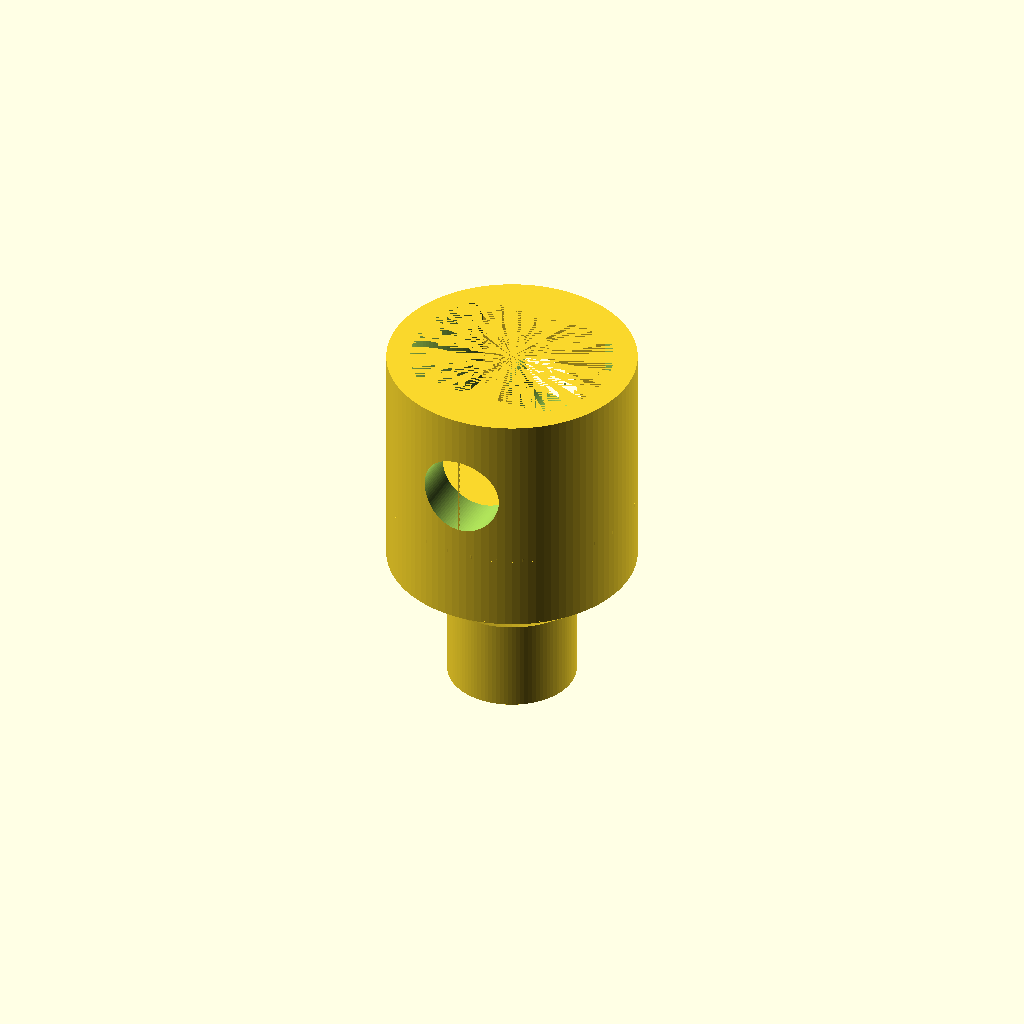
Cell 1: the model at its default parameters.
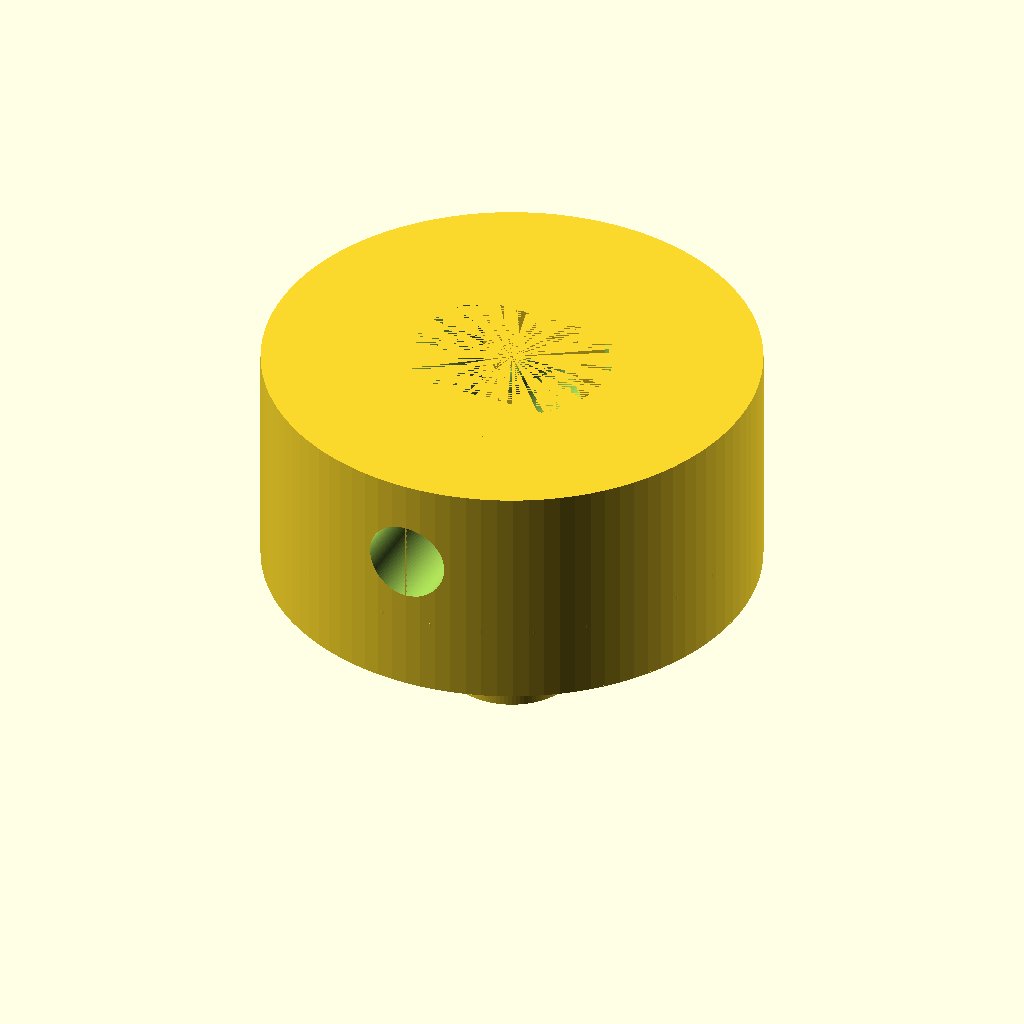
Cell 2: the same model with connecting_diameter = 40.
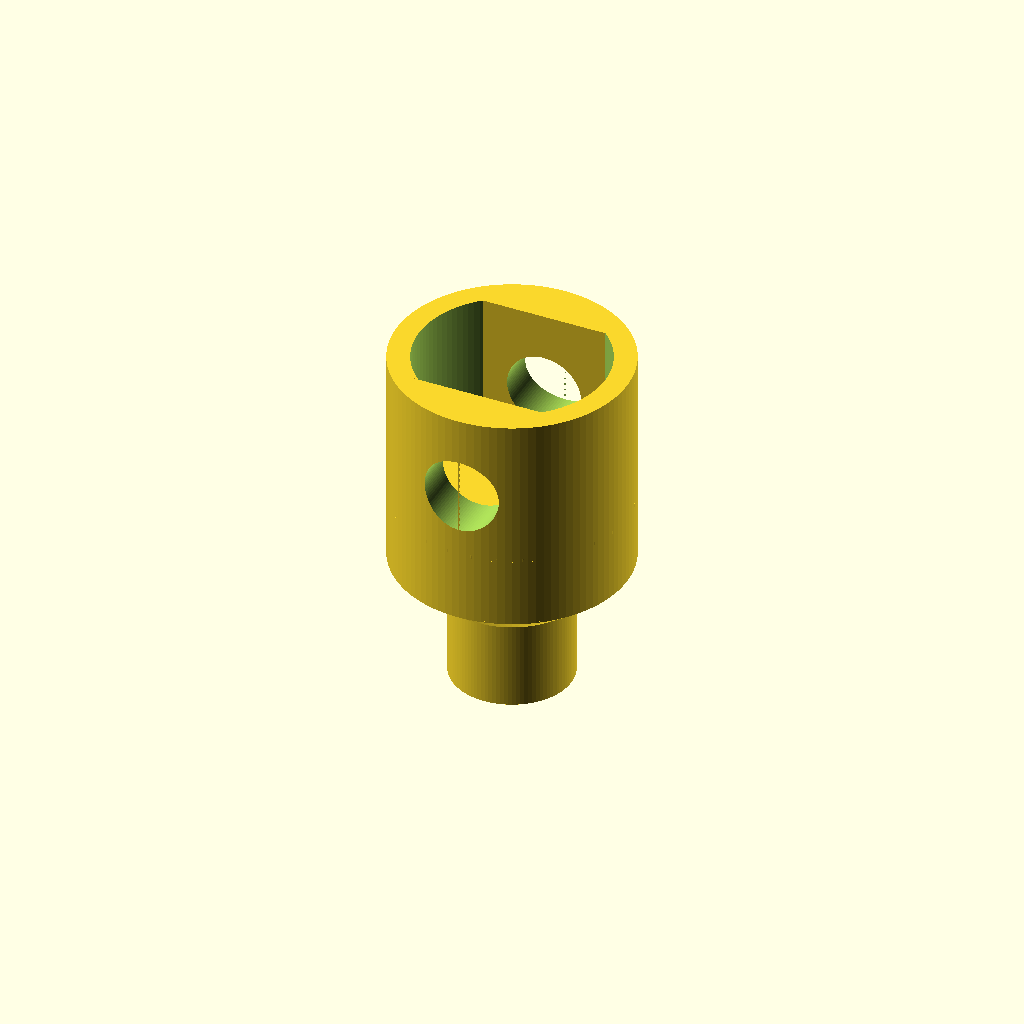
Cell 3: the same model with piston_thread_height = 26.
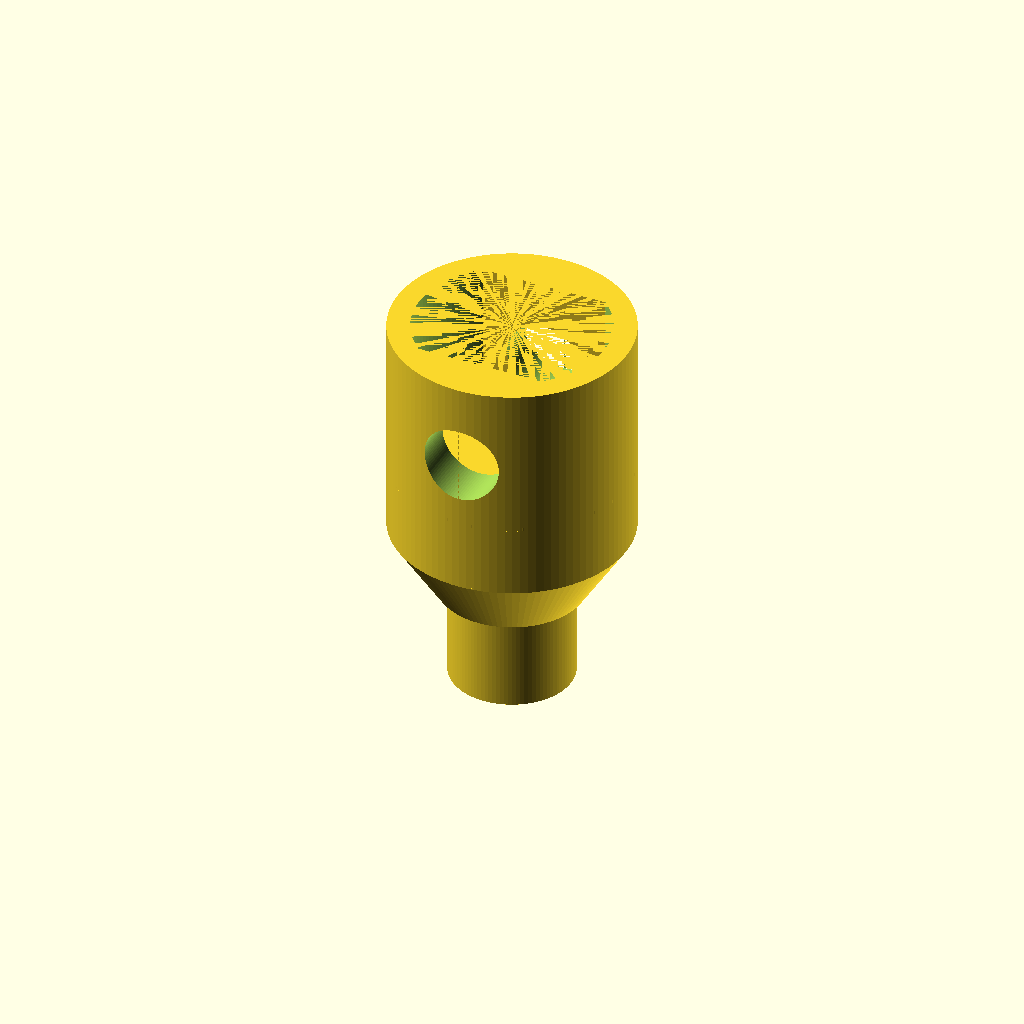
Cell 4: bottom_height = 6 (everything else at default).
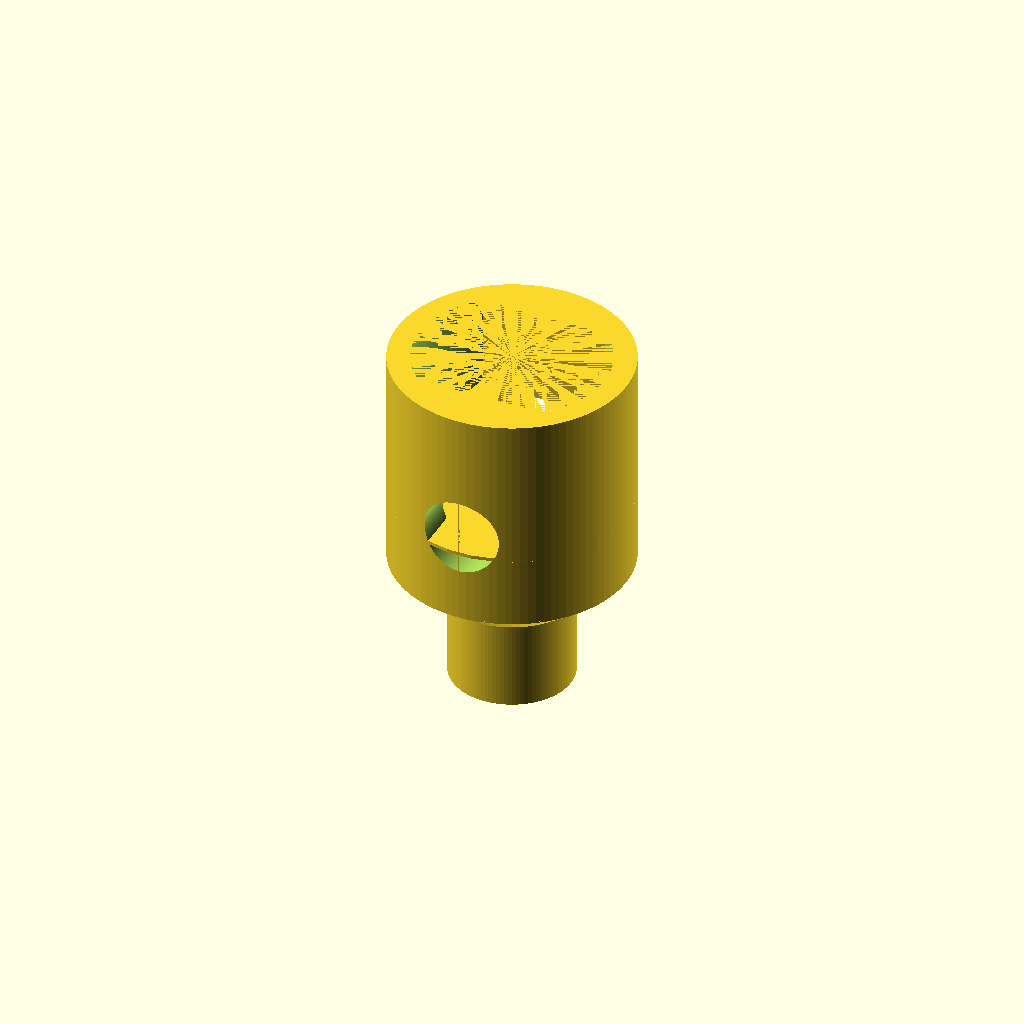
Cell 5 — hole_pozition set to 8, the other parameters unchanged.
All cells are drawn from one camera (rotation 55°, 0°, 25°, orthographic, colour scheme Cornfield), so only the parameter changes between them.
OpenSCAD source file CAD/src/888_4002.scad:
include <../parameters.scad>
//sroub pro propojení pistu k 3D vytisku je M6
//dno je tluste 3 mm
//sroub pro prřipojení 3D vytisku k lozisku je M6, hlava soubu je ulozena  blize k pistu.

connecting_height=13+M6_head_height;
//velikost vnejsiho prumeru soucastky
connecting_diameter=20;
piston_thread_height=13;
piston_thread_diameter=16+0.2;
//seriznuti valce
piston_cutout=12.1;
bearing_ball_height=bearing_EFOM_10_h-0.8;
bottom_height=3;
hole_pozition=4;//posunuti diry pro pripevneni vytisku k pistu měřeno od širší části.
insert_nut_connecting_pozition = connecting_height-hole_pozition-M6_screw_diameter/2+bottom_height;

difference(){
    //cast ktera se pripevni na pist
    translate([0,0,bottom_height])
        cylinder(h=connecting_height,d=connecting_diameter,$fn=100);

    //vyrez pro nasazeni
    difference(){
         translate([0,0,bottom_height+M6_head_height])
            cylinder(h=piston_thread_height,d=piston_thread_diameter,$fn=100);

        translate([0,piston_cutout/2+5/2,bottom_height+M6_head_height+piston_thread_height/2])
            cube([piston_thread_diameter,5,piston_thread_height],center=true);
        translate([0,-piston_cutout/2-5/2,bottom_height+M6_head_height+piston_thread_height/2])
            cube([piston_thread_diameter,5,piston_thread_height],center=true);
    }
    //vyrez pro ulozeni hlavy sroubu M6 do dna
    translate([0,0,bottom_height])
        cylinder(h=M6_head_height,d=M6_nut_diameter,$fn=6);

    //pruchod pro sroub
    cylinder(h=bottom_height,d=M6_screw_diameter,$fn=100);

    //vyrez pro pripevneni na pist pomoci sroubu
    rotate([90,0,0]){
        translate([0,insert_nut_connecting_pozition,0])
            cylinder(h=connecting_diameter,d=M6_screw_diameter,$fn=100,center=true);
    }
}
//zaslepka pro tisk
translate([0,0,bottom_height+M6_head_height])
    cylinder(h=layer_thickness,d=connecting_diameter);

//zkoseni dna
difference(){
    hull(){
        translate([0,0,bottom_height])
            cylinder(h=0.1,d=connecting_diameter,$fn=100);

        cylinder(h=0.1,d=bearing_EFOM_10_d1+2,$fn=100);
    }
    cylinder(h=bottom_height+1,d=M6_screw_diameter,$fn=100);
}

//cast ktera prochazi loziskem
difference() {
    //vnejsi povrch
    translate([0,0,-bearing_ball_height])
        cylinder(h=bearing_ball_height,d=bearing_EFOM_10_d1,$fn=100);

    //vnitrni povrch
    translate([0,0,-bearing_ball_height])
        cylinder(h=bearing_ball_height,d=M6_screw_diameter,$fn=100);
}
Customizer parameters (derived from the source; name, type, default, range or options):
connecting_diameter: number, default 20
piston_thread_height: number, default 13
piston_cutout: number, default 12.1
bottom_height: number, default 3
hole_pozition: number, default 4
